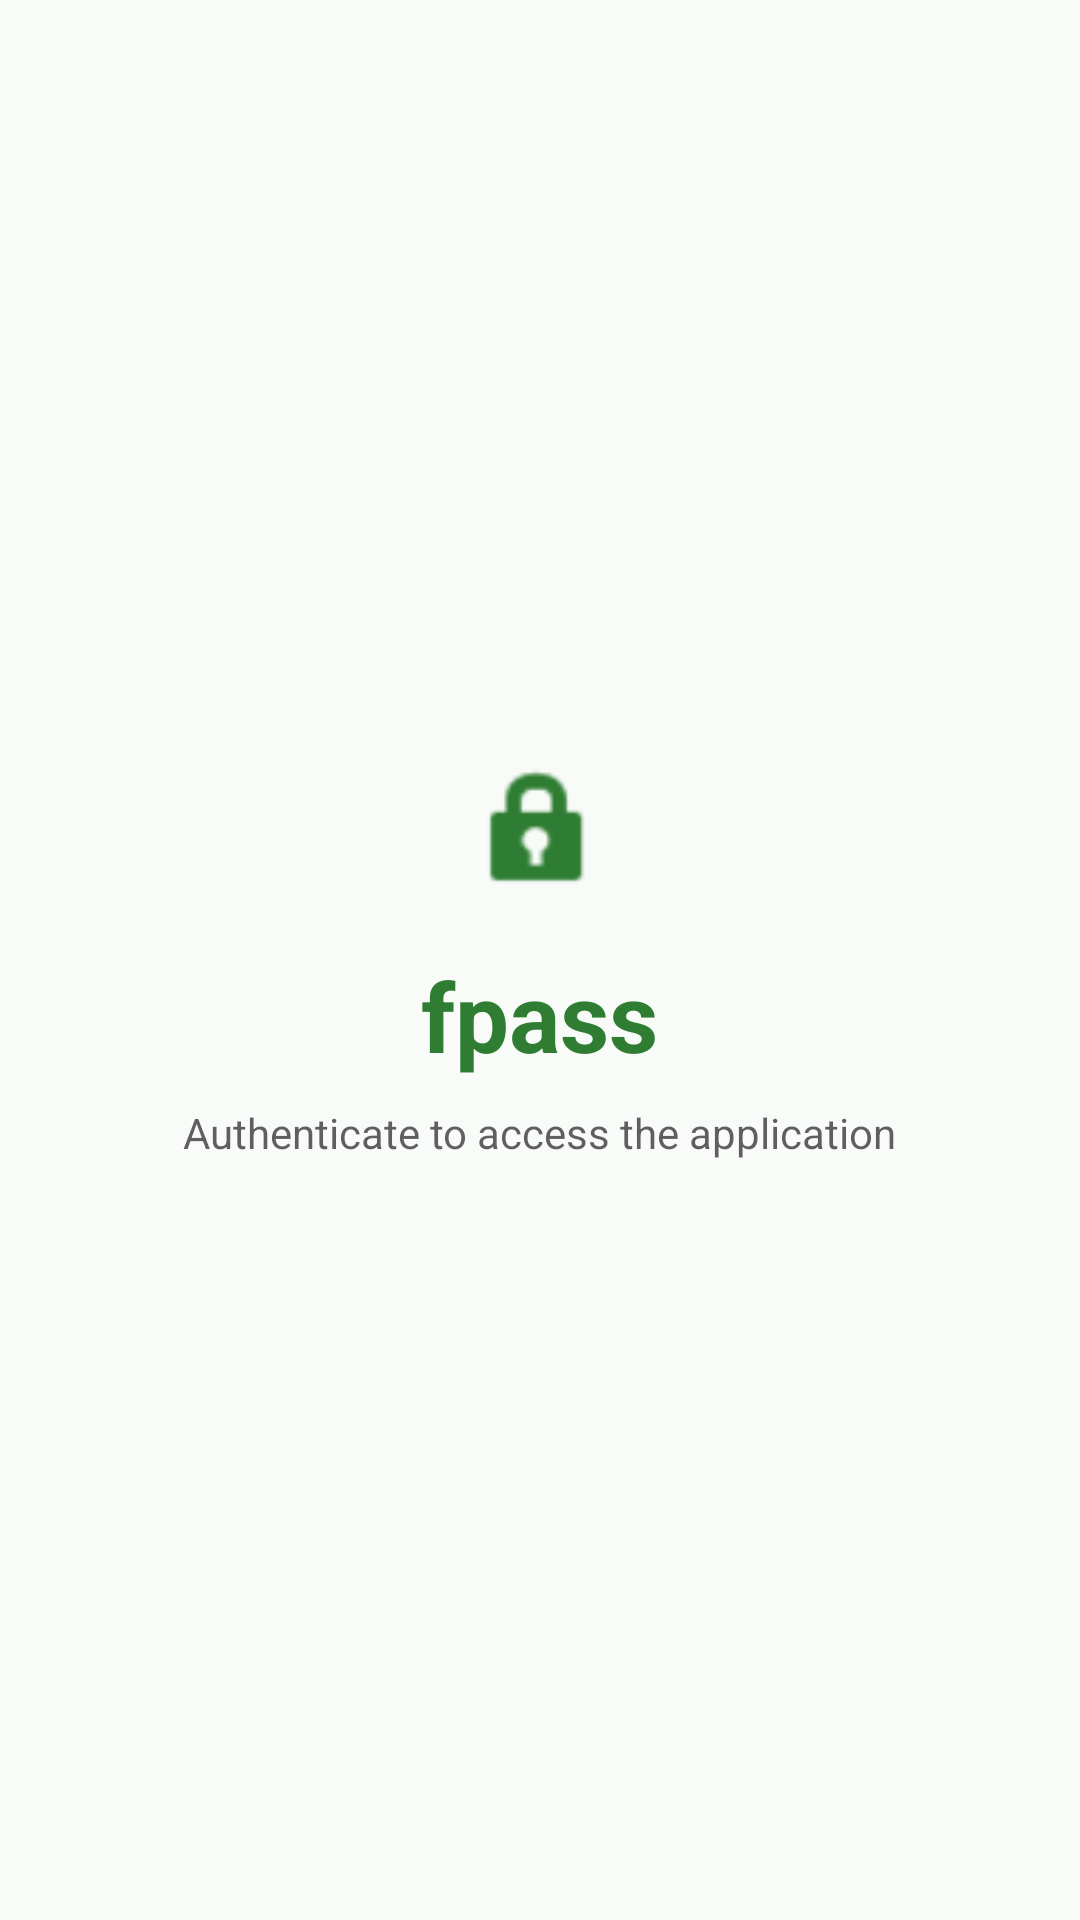

The Android layout XML behind this screen, and the referenced resources:
<!-- AndroidManifest.xml: activity theme Theme.Fpass.Splash -->
<!-- res/layout/activity_splash.xml -->
<?xml version="1.0" encoding="utf-8"?>
<androidx.constraintlayout.widget.ConstraintLayout xmlns:android="http://schemas.android.com/apk/res/android"
    xmlns:app="http://schemas.android.com/apk/res-auto"
    android:layout_width="match_parent"
    android:layout_height="match_parent"
    android:background="@color/background">

    <LinearLayout
        android:layout_width="wrap_content"
        android:layout_height="wrap_content"
        android:gravity="center"
        android:orientation="vertical"
        android:padding="32dp"
        app:layout_constraintBottom_toBottomOf="parent"
        app:layout_constraintEnd_toEndOf="parent"
        app:layout_constraintStart_toStartOf="parent"
        app:layout_constraintTop_toTopOf="parent">

        <ImageView
            android:layout_width="48dp"
            android:layout_height="48dp"
            android:contentDescription="@string/app_name"
            android:src="@android:drawable/ic_lock_idle_lock"
            app:tint="@color/primary" />

        <TextView
            android:layout_width="wrap_content"
            android:layout_height="wrap_content"
            android:layout_marginTop="16dp"
            android:text="@string/app_name"
            android:textColor="@color/primary"
            android:textSize="32sp"
            android:textStyle="bold" />

        <TextView
            android:layout_width="wrap_content"
            android:layout_height="wrap_content"
            android:layout_marginTop="8dp"
            android:text="Authenticate to access the application"
            android:textColor="@color/on_background"
            android:textSize="14sp"
            android:alpha="0.7" />

    </LinearLayout>

</androidx.constraintlayout.widget.ConstraintLayout>
<!-- resources referenced by this layout -->
<resources>
  <color name="background">#FFF8FBF8</color>
  <color name="on_background">#FF1C1B1F</color>
  <color name="primary">#FF2E7D32</color>
  <string name="app_name">fpass</string>
  <style name="Theme.Fpass.Splash" parent="Theme.MaterialComponents.DayNight.NoActionBar">
          <item name="colorPrimary">@color/primary</item>
          <item name="colorPrimaryVariant">@color/primary_variant</item>
          <item name="colorOnPrimary">@color/on_primary</item>
          <item name="colorSecondary">@color/secondary</item>
          <item name="colorSecondaryVariant">@color/secondary_variant</item>
          <item name="colorOnSecondary">@color/on_secondary</item>
          <item name="android:colorBackground">@color/background</item>
          <item name="colorSurface">@color/surface</item>
          <item name="colorOnSurface">@color/on_surface</item>
          <item name="colorOnBackground">@color/on_background</item>
          <item name="colorError">@color/error</item>
          <item name="colorOnError">@color/on_error</item>
          <item name="android:statusBarColor">@color/primary_variant</item>
          <item name="android:navigationBarColor">@color/primary_variant</item>
      </style>
  <color name="primary_variant">#FF1B5E20</color>
  <color name="on_primary">#FFFFFFFF</color>
  <color name="secondary">#FFFFA000</color>
  <color name="secondary_variant">#FFFF6F00</color>
  <color name="on_secondary">#FF000000</color>
  <color name="surface">#FFFFFFFF</color>
  <color name="on_surface">#FF1C1B1F</color>
  <color name="error">#FFB3261E</color>
  <color name="on_error">#FFFFFFFF</color>
</resources>
